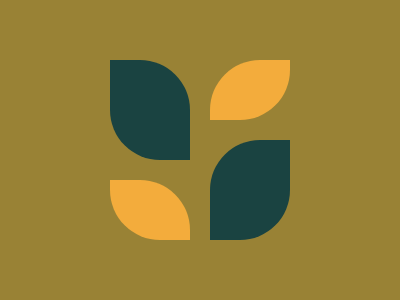

Write the HTML and CSS that draws this image.

<i></i><i></i><b></b><b></b><style>
*{position:absolute}
body{background:#998235;margin:60 110}
i{width:80;height:100;background:#1A4341;border-radius:0 50px}
i+i{border-radius:50px 0;top:80;left:100}
b{width:80;height:60;background:#F3AC3C;border-radius:0 50px;top:120}
b+b{border-radius:50px 0;top:0;left:100}